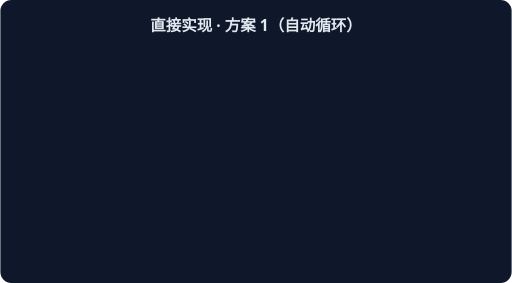
t = 0.00 s
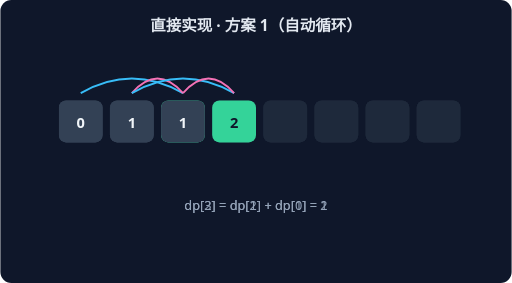
t = 1.15 s
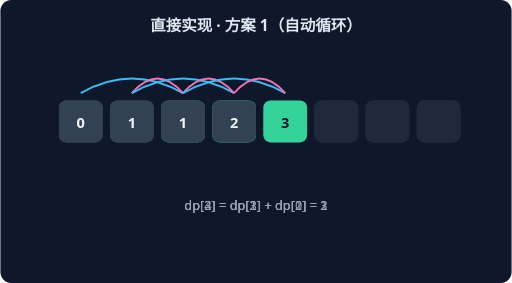
t = 2.30 s
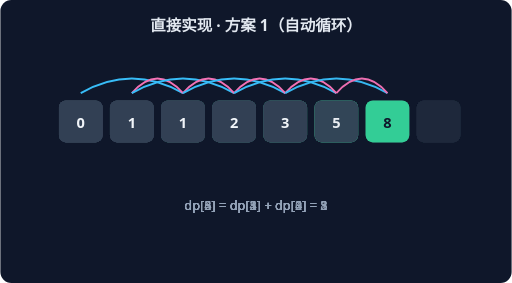
t = 3.46 s
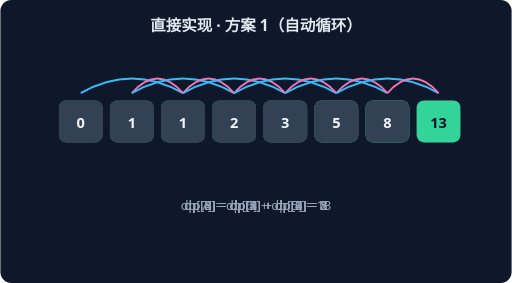
t = 4.61 s
t = 5.76 s: frame unchanged from t = 4.61 s, image omitted

The animated SVG that drew these frames (rendered in a browser with its animation timeline set to each time). Animation: 6 CSS @keyframes rules; one cycle of 5.76 s.

<svg xmlns="http://www.w3.org/2000/svg" width="560" height="310" viewBox="0 0 560 310" font-family="system-ui,sans-serif">
<rect width="560" height="310" rx="12" fill="#0F172A"/>
<text x="280" y="34" text-anchor="middle" fill="#E2E8F0" font-size="17" font-weight="600">直接实现 · 方案 1（自动循环）</text>
<g style="animation:dp2 1.7600000000000002s linear 0.0s 1 both">
<rect x="64" y="110" width="48" height="46" rx="8" fill="#334155"/>
<text x="88" y="140" text-anchor="middle" fill="#F1F5F9" font-size="16" font-weight="700">0</text>
<rect x="120" y="110" width="48" height="46" rx="8" fill="#334155"/>
<text x="144" y="140" text-anchor="middle" fill="#F1F5F9" font-size="16" font-weight="700">1</text>
<rect x="176" y="110" width="48" height="46" rx="8" fill="#34D399"/>
<text x="200" y="140" text-anchor="middle" fill="#0F172A" font-size="16" font-weight="700">1</text>
<rect x="232" y="110" width="48" height="46" rx="8" fill="#1E293B"/>
<rect x="288" y="110" width="48" height="46" rx="8" fill="#1E293B"/>
<rect x="344" y="110" width="48" height="46" rx="8" fill="#1E293B"/>
<rect x="400" y="110" width="48" height="46" rx="8" fill="#1E293B"/>
<rect x="456" y="110" width="48" height="46" rx="8" fill="#1E293B"/>
<path d="M 88 102 Q 144 70 200 102" stroke="#38BDF8" fill="none" stroke-width="2"/>
<path d="M 144 102 Q 172 70 200 102" stroke="#F472B6" fill="none" stroke-width="2"/>
<text x="280" y="230" text-anchor="middle" fill="#94A3B8" font-size="14">dp[2] = dp[1] + dp[0] = 1</text>
</g>
<g style="animation:dp3 1.7600000000000002s linear 0.8s 1 both">
<rect x="64" y="110" width="48" height="46" rx="8" fill="#334155"/>
<text x="88" y="140" text-anchor="middle" fill="#F1F5F9" font-size="16" font-weight="700">0</text>
<rect x="120" y="110" width="48" height="46" rx="8" fill="#334155"/>
<text x="144" y="140" text-anchor="middle" fill="#F1F5F9" font-size="16" font-weight="700">1</text>
<rect x="176" y="110" width="48" height="46" rx="8" fill="#334155"/>
<text x="200" y="140" text-anchor="middle" fill="#F1F5F9" font-size="16" font-weight="700">1</text>
<rect x="232" y="110" width="48" height="46" rx="8" fill="#34D399"/>
<text x="256" y="140" text-anchor="middle" fill="#0F172A" font-size="16" font-weight="700">2</text>
<rect x="288" y="110" width="48" height="46" rx="8" fill="#1E293B"/>
<rect x="344" y="110" width="48" height="46" rx="8" fill="#1E293B"/>
<rect x="400" y="110" width="48" height="46" rx="8" fill="#1E293B"/>
<rect x="456" y="110" width="48" height="46" rx="8" fill="#1E293B"/>
<path d="M 144 102 Q 200 70 256 102" stroke="#38BDF8" fill="none" stroke-width="2"/>
<path d="M 200 102 Q 228 70 256 102" stroke="#F472B6" fill="none" stroke-width="2"/>
<text x="280" y="230" text-anchor="middle" fill="#94A3B8" font-size="14">dp[3] = dp[2] + dp[1] = 2</text>
</g>
<g style="animation:dp4 1.7600000000000002s linear 1.6s 1 both">
<rect x="64" y="110" width="48" height="46" rx="8" fill="#334155"/>
<text x="88" y="140" text-anchor="middle" fill="#F1F5F9" font-size="16" font-weight="700">0</text>
<rect x="120" y="110" width="48" height="46" rx="8" fill="#334155"/>
<text x="144" y="140" text-anchor="middle" fill="#F1F5F9" font-size="16" font-weight="700">1</text>
<rect x="176" y="110" width="48" height="46" rx="8" fill="#334155"/>
<text x="200" y="140" text-anchor="middle" fill="#F1F5F9" font-size="16" font-weight="700">1</text>
<rect x="232" y="110" width="48" height="46" rx="8" fill="#334155"/>
<text x="256" y="140" text-anchor="middle" fill="#F1F5F9" font-size="16" font-weight="700">2</text>
<rect x="288" y="110" width="48" height="46" rx="8" fill="#34D399"/>
<text x="312" y="140" text-anchor="middle" fill="#0F172A" font-size="16" font-weight="700">3</text>
<rect x="344" y="110" width="48" height="46" rx="8" fill="#1E293B"/>
<rect x="400" y="110" width="48" height="46" rx="8" fill="#1E293B"/>
<rect x="456" y="110" width="48" height="46" rx="8" fill="#1E293B"/>
<path d="M 200 102 Q 256 70 312 102" stroke="#38BDF8" fill="none" stroke-width="2"/>
<path d="M 256 102 Q 284 70 312 102" stroke="#F472B6" fill="none" stroke-width="2"/>
<text x="280" y="230" text-anchor="middle" fill="#94A3B8" font-size="14">dp[4] = dp[3] + dp[2] = 3</text>
</g>
<g style="animation:dp5 1.7600000000000002s linear 2.4000000000000004s 1 both">
<rect x="64" y="110" width="48" height="46" rx="8" fill="#334155"/>
<text x="88" y="140" text-anchor="middle" fill="#F1F5F9" font-size="16" font-weight="700">0</text>
<rect x="120" y="110" width="48" height="46" rx="8" fill="#334155"/>
<text x="144" y="140" text-anchor="middle" fill="#F1F5F9" font-size="16" font-weight="700">1</text>
<rect x="176" y="110" width="48" height="46" rx="8" fill="#334155"/>
<text x="200" y="140" text-anchor="middle" fill="#F1F5F9" font-size="16" font-weight="700">1</text>
<rect x="232" y="110" width="48" height="46" rx="8" fill="#334155"/>
<text x="256" y="140" text-anchor="middle" fill="#F1F5F9" font-size="16" font-weight="700">2</text>
<rect x="288" y="110" width="48" height="46" rx="8" fill="#334155"/>
<text x="312" y="140" text-anchor="middle" fill="#F1F5F9" font-size="16" font-weight="700">3</text>
<rect x="344" y="110" width="48" height="46" rx="8" fill="#34D399"/>
<text x="368" y="140" text-anchor="middle" fill="#0F172A" font-size="16" font-weight="700">5</text>
<rect x="400" y="110" width="48" height="46" rx="8" fill="#1E293B"/>
<rect x="456" y="110" width="48" height="46" rx="8" fill="#1E293B"/>
<path d="M 256 102 Q 312 70 368 102" stroke="#38BDF8" fill="none" stroke-width="2"/>
<path d="M 312 102 Q 340 70 368 102" stroke="#F472B6" fill="none" stroke-width="2"/>
<text x="280" y="230" text-anchor="middle" fill="#94A3B8" font-size="14">dp[5] = dp[4] + dp[3] = 5</text>
</g>
<g style="animation:dp6 1.7600000000000002s linear 3.2s 1 both">
<rect x="64" y="110" width="48" height="46" rx="8" fill="#334155"/>
<text x="88" y="140" text-anchor="middle" fill="#F1F5F9" font-size="16" font-weight="700">0</text>
<rect x="120" y="110" width="48" height="46" rx="8" fill="#334155"/>
<text x="144" y="140" text-anchor="middle" fill="#F1F5F9" font-size="16" font-weight="700">1</text>
<rect x="176" y="110" width="48" height="46" rx="8" fill="#334155"/>
<text x="200" y="140" text-anchor="middle" fill="#F1F5F9" font-size="16" font-weight="700">1</text>
<rect x="232" y="110" width="48" height="46" rx="8" fill="#334155"/>
<text x="256" y="140" text-anchor="middle" fill="#F1F5F9" font-size="16" font-weight="700">2</text>
<rect x="288" y="110" width="48" height="46" rx="8" fill="#334155"/>
<text x="312" y="140" text-anchor="middle" fill="#F1F5F9" font-size="16" font-weight="700">3</text>
<rect x="344" y="110" width="48" height="46" rx="8" fill="#334155"/>
<text x="368" y="140" text-anchor="middle" fill="#F1F5F9" font-size="16" font-weight="700">5</text>
<rect x="400" y="110" width="48" height="46" rx="8" fill="#34D399"/>
<text x="424" y="140" text-anchor="middle" fill="#0F172A" font-size="16" font-weight="700">8</text>
<rect x="456" y="110" width="48" height="46" rx="8" fill="#1E293B"/>
<path d="M 312 102 Q 368 70 424 102" stroke="#38BDF8" fill="none" stroke-width="2"/>
<path d="M 368 102 Q 396 70 424 102" stroke="#F472B6" fill="none" stroke-width="2"/>
<text x="280" y="230" text-anchor="middle" fill="#94A3B8" font-size="14">dp[6] = dp[5] + dp[4] = 8</text>
</g>
<g style="animation:dp7 1.7600000000000002s linear 4.0s 1 both">
<rect x="64" y="110" width="48" height="46" rx="8" fill="#334155"/>
<text x="88" y="140" text-anchor="middle" fill="#F1F5F9" font-size="16" font-weight="700">0</text>
<rect x="120" y="110" width="48" height="46" rx="8" fill="#334155"/>
<text x="144" y="140" text-anchor="middle" fill="#F1F5F9" font-size="16" font-weight="700">1</text>
<rect x="176" y="110" width="48" height="46" rx="8" fill="#334155"/>
<text x="200" y="140" text-anchor="middle" fill="#F1F5F9" font-size="16" font-weight="700">1</text>
<rect x="232" y="110" width="48" height="46" rx="8" fill="#334155"/>
<text x="256" y="140" text-anchor="middle" fill="#F1F5F9" font-size="16" font-weight="700">2</text>
<rect x="288" y="110" width="48" height="46" rx="8" fill="#334155"/>
<text x="312" y="140" text-anchor="middle" fill="#F1F5F9" font-size="16" font-weight="700">3</text>
<rect x="344" y="110" width="48" height="46" rx="8" fill="#334155"/>
<text x="368" y="140" text-anchor="middle" fill="#F1F5F9" font-size="16" font-weight="700">5</text>
<rect x="400" y="110" width="48" height="46" rx="8" fill="#334155"/>
<text x="424" y="140" text-anchor="middle" fill="#F1F5F9" font-size="16" font-weight="700">8</text>
<rect x="456" y="110" width="48" height="46" rx="8" fill="#34D399"/>
<text x="480" y="140" text-anchor="middle" fill="#0F172A" font-size="16" font-weight="700">13</text>
<path d="M 368 102 Q 424 70 480 102" stroke="#38BDF8" fill="none" stroke-width="2"/>
<path d="M 424 102 Q 452 70 480 102" stroke="#F472B6" fill="none" stroke-width="2"/>
<text x="280" y="230" text-anchor="middle" fill="#94A3B8" font-size="14">dp[7] = dp[6] + dp[5] = 13</text>
</g>
<style>
.dp2{opacity:0} @keyframes dp2{0%{opacity:0}15%{opacity:1}80%{opacity:1}100%{opacity:1}}
.dp3{opacity:0} @keyframes dp3{0%{opacity:0}15%{opacity:1}80%{opacity:1}100%{opacity:1}}
.dp4{opacity:0} @keyframes dp4{0%{opacity:0}15%{opacity:1}80%{opacity:1}100%{opacity:1}}
.dp5{opacity:0} @keyframes dp5{0%{opacity:0}15%{opacity:1}80%{opacity:1}100%{opacity:1}}
.dp6{opacity:0} @keyframes dp6{0%{opacity:0}15%{opacity:1}80%{opacity:1}100%{opacity:1}}
.dp7{opacity:0} @keyframes dp7{0%{opacity:0}15%{opacity:1}80%{opacity:1}100%{opacity:1}}
</style></svg>
